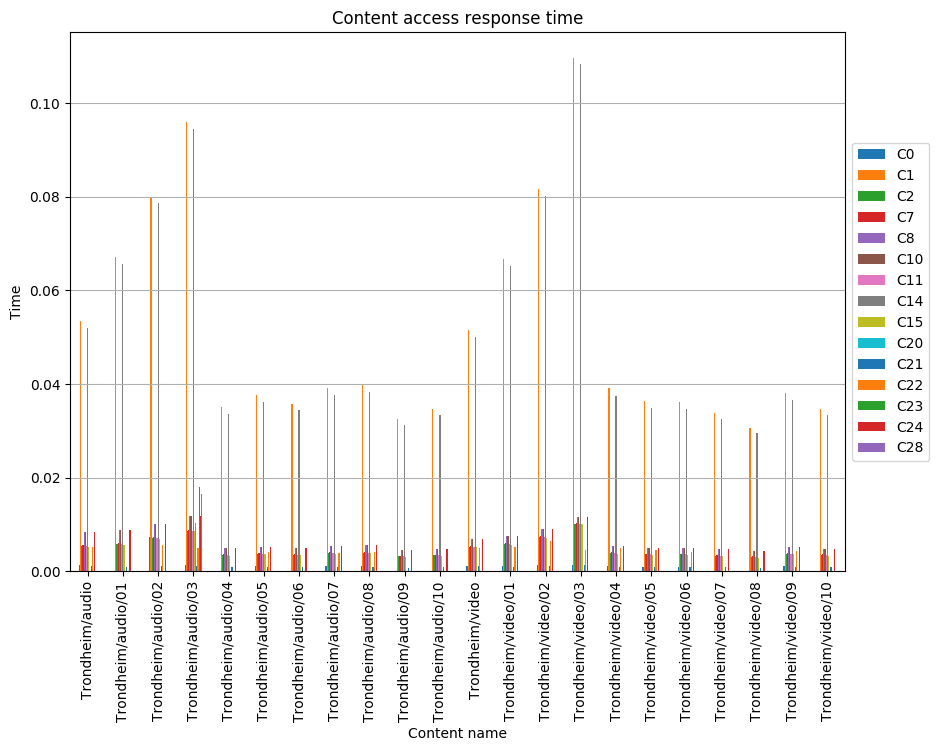

The data file committed next to this chart (first rows):
, C0, C1, C2, C7, C8, C10, C11, C14, C15, C20, C21, C22, C23, C24, C28
Trondheim/audio, 0.001264, 0.05351, 0.005446, 0.005604, 0.00847, 0.00847, 0.005446, 0.05193, 0.005288, , 0.001106, 0.00513, , 0.00847, 
Trondheim/audio/01, , 0.06719, 0.005819, 0.005969, 0.008844, 0.008844, 0.005819, 0.06569, 0.00567, , 0.0008976, , , 0.008852, 
Trondheim/audio/02, 0.007289, 0.07996, 0.007098, 0.00723, 0.01012, 0.01012, 0.007098, 0.07865, 0.006967, , 0.001029, 0.005692, , 0.01015, 
Trondheim/audio/03, 0.001367, 0.09597, 0.008697, 0.008852, 0.01172, 0.01172, 0.008697, 0.09442, 0.008542, 0.0104, 0.001212, 0.005058, 0.01799, 0.01172, 0.01644
Trondheim/audio/04, , 0.03508, 0.00348, 0.003619, 0.004872, 0.004872, 0.00348, 0.03369, 0.003341, , 0.0008352, , , 0.004872, 
Trondheim/audio/05, 0.001044, 0.0376, 0.00373, 0.003879, 0.005222, 0.005222, 0.00373, 0.03611, 0.003581, , 0.0008952, 0.004017, , 0.005222, 
Trondheim/audio/06, , 0.03578, 0.00355, 0.003692, 0.00497, 0.00497, 0.00355, 0.03436, 0.003408, , 0.000852, , , 0.00497, 
Trondheim/audio/07, 0.001087, 0.03913, 0.003882, 0.004037, 0.005435, 0.005435, 0.003882, 0.03758, 0.003727, , 0.0009317, 0.003904, , 0.005435, 
Trondheim/audio/08, 0.001109, 0.03992, 0.00396, 0.004118, 0.005544, 0.005544, 0.00396, 0.03833, 0.003802, , 0.0009504, 0.004132, , 0.005544, 
Trondheim/audio/09, , 0.0326, 0.003234, 0.003363, 0.004528, 0.004528, 0.003234, 0.03131, 0.003105, , 0.0007762, , , 0.004528, 
Trondheim/audio/10, , 0.03466, 0.003438, 0.003576, 0.004813, 0.004813, 0.003438, 0.03328, 0.0033, , 0.0008251, , , 0.004813, 
Trondheim/video, 0.001164, 0.05147, 0.005234, 0.00538, 0.006892, 0.006892, 0.005234, 0.05002, 0.005089, , 0.001018, 0.004944, , 0.006892, 
Trondheim/video/01, 0.001119, 0.06674, 0.005844, 0.006003, 0.007501, 0.007501, 0.005844, 0.06514, 0.005684, , 0.000959, 0.005267, , 0.007487, 
Trondheim/video/02, 0.00127, 0.08168, 0.007338, 0.007489, 0.008996, 0.008996, 0.007338, 0.08017, 0.007187, , 0.00111, 0.006488, , 0.00899, 
Trondheim/video/03, 0.001403, 0.1097, 0.01014, 0.01027, 0.01161, 0.01161, 0.01014, 0.1083, 0.01001, , 0.001243, 0.004503, , 0.01162, 
Trondheim/video/04, 0.001085, 0.03905, 0.003874, 0.004029, 0.005424, 0.005424, 0.003874, 0.0375, 0.003719, , 0.0009298, 0.004959, , 0.005424, 
Trondheim/video/05, 0.001011, 0.03639, 0.00361, 0.003754, 0.005054, 0.005054, 0.00361, 0.03494, 0.003466, , 0.0008664, 0.004621, , 0.005054, 
Trondheim/video/06, 0.001002, 0.03609, 0.00358, 0.003723, 0.005012, 0.005012, 0.00358, 0.03465, 0.003437, , 0.0008592, 0.004091, , 0.005012, 
Trondheim/video/07, , 0.03383, 0.003356, 0.00349, 0.004698, 0.004698, 0.003356, 0.03249, 0.003222, , 0.0008054, , , 0.004698, 
Trondheim/video/08, , 0.03068, 0.003044, 0.003166, 0.004262, 0.004262, 0.003044, 0.02947, 0.002922, , 0.0007306, , , 0.004262, 
Trondheim/video/09, 0.001057, 0.03806, 0.003776, 0.003927, 0.005286, 0.005286, 0.003776, 0.03655, 0.003625, , 0.0009062, 0.004332, , 0.005286, 
Trondheim/video/10, , 0.03476, 0.003448, 0.003586, 0.004827, 0.004827, 0.003448, 0.03338, 0.00331, , 0.0008275, , , 0.004827, 
